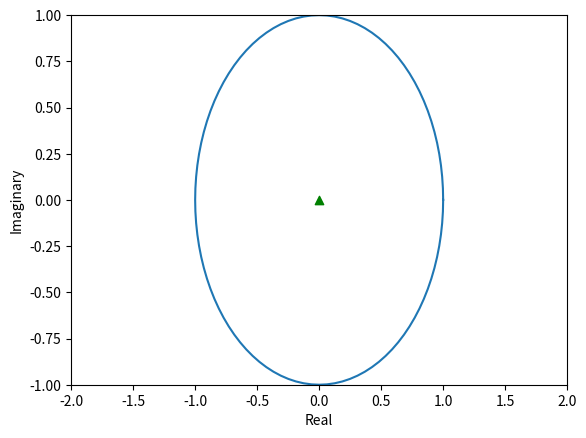

Write the Python code that produced this figure.
import matplotlib.pyplot as plt
import sys
import numpy as np
z = complex(0)
RADIUS = 1


def main():
    sys.setrecursionlimit(10 ** 9)
    complex_plot([(0, 0)])


def complex_plot(a):
    plt.clf()
    for x in range(len(a)-1):
        plt.plot([a[x].real, a[x+1].real], [a[x].imag, a[x+1].imag], '.-', label='python',  color='red', linewidth=.5)

    #limit = np.max(np.ceil(np.absolute(a))) # set limits for axis
    #plt.xlim((-limit, limit))
    #plt.ylim((-limit, limit))
    plt.xlim((-2, 2))
    plt.ylim((-1, 1))
    plt.ylabel('Imaginary')
    plt.xlabel('Real')

    t = np.linspace(0, 2 * np.pi, 101)
    plt.plot(RADIUS * np.cos(t), RADIUS * np.sin(t))
    plt.scatter([0], [0], color='green', marker='^')

    plt.connect("motion_notify_event", mouse_moved)
    plt.show()


def mouse_moved(event):
    #print(f"x = {event.xdata}, y = {event.ydata}")
    c = complex(event.xdata, event.ydata)
    y = (complex(0) ** 2) + c
    lists = [complex(0)]
    while abs(y) <= 2 and len(lists) <= 50:
        lists.append(y)
        z = y
        y = (z ** 2) + c
    complex_plot(lists)


if __name__ == '__main__':
    main()